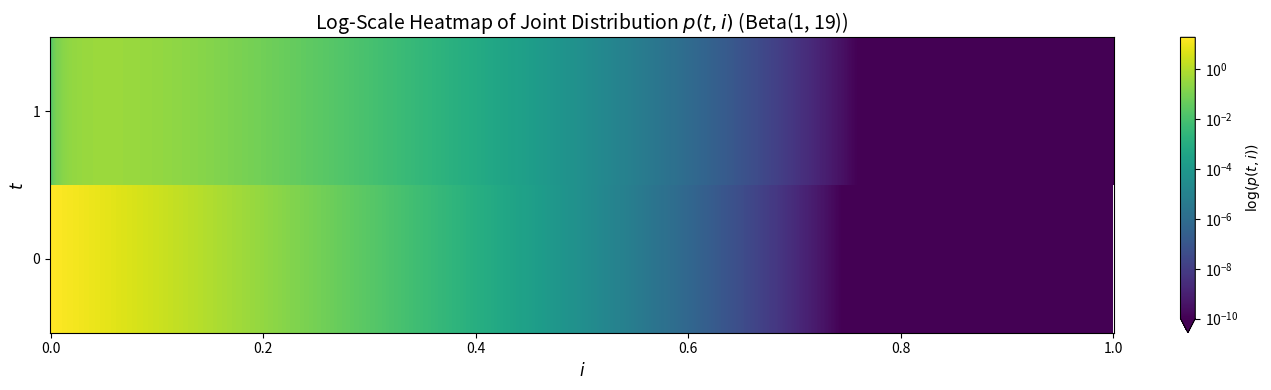

Source code (Python):
#!/usr/bin/env python

import numpy as np
import matplotlib.pyplot as plt
from scipy.stats import beta
from matplotlib.colors import LogNorm

# Parameters
alpha = 1
beta_param = 19
epsilon = 1e-10  # Small value to avoid log(0)

# Generate i values and compute Beta PDF
i = np.linspace(0, 1, 1000)
beta_pdf = beta.pdf(i, alpha, beta_param)

# Joint distributions for t=0 and t=1
joint_t0 = (1 - i) * beta_pdf
joint_t1 = i * beta_pdf

# Replace zeros with epsilon (to avoid log(0) errors)
joint_t1 = np.where(joint_t1 == 0, epsilon, joint_t1)

# Create a 2D grid for heatmap (rows: t=0 and t=1, columns: i)
X, Y = np.meshgrid(i, [0, 1])
Z = np.vstack([joint_t0, joint_t1])

# Plot heatmap with logarithmic color scale
plt.figure(figsize=(14, 4))
c = plt.pcolormesh(X, Y, Z, norm=LogNorm(vmin=epsilon, vmax=Z.max()), shading='auto', cmap='viridis')
plt.colorbar(c, label='$\\log(p(t, i))$', extend='min')

# Customize plot
plt.xlabel('$i$', fontsize=12)
plt.ylabel('$t$', fontsize=12)
plt.yticks([0, 1], ['0', '1'])
plt.title('Log-Scale Heatmap of Joint Distribution $p(t, i)$ (Beta(1, 19))', fontsize=14)
plt.tight_layout()
plt.show()
